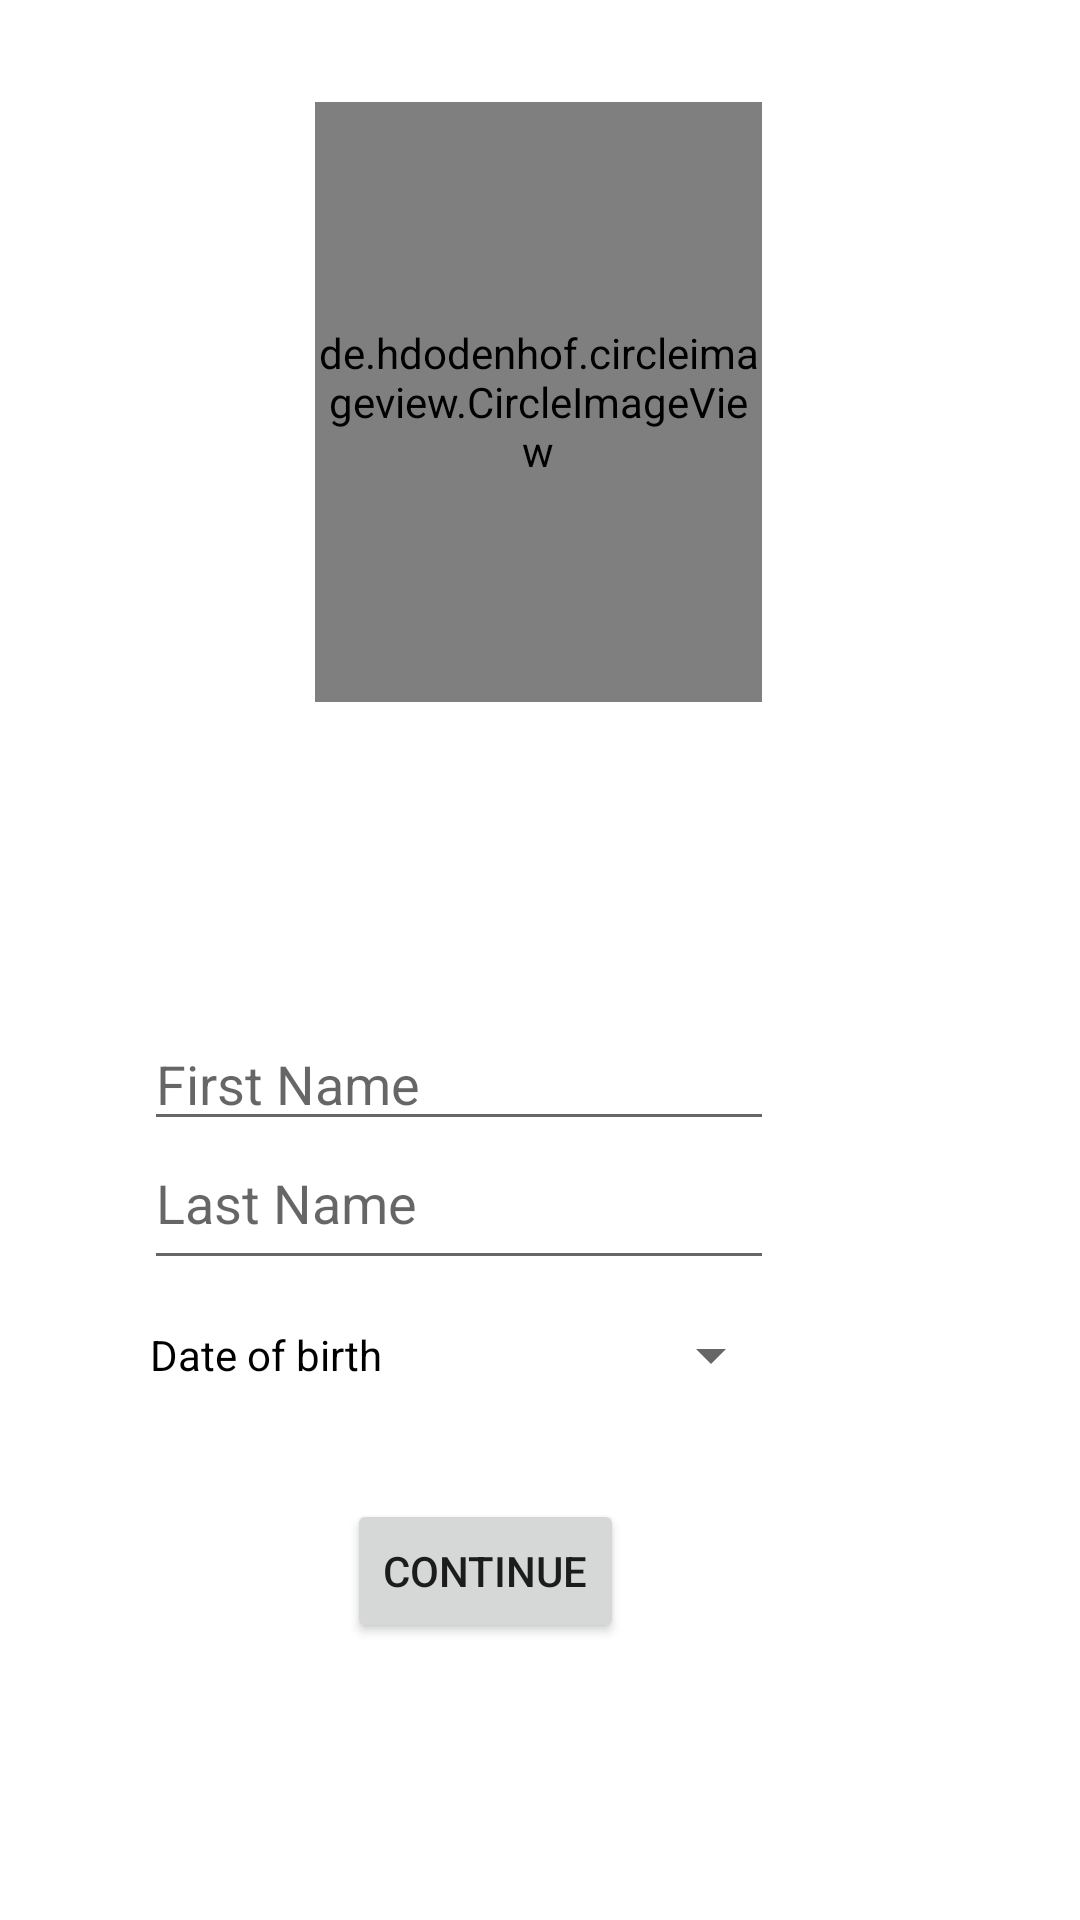

This screen was rendered from an Android layout file. Write that file and the resources it references.
<!-- AndroidManifest.xml: application theme Theme.SocialPlay -->
<!-- res/layout/activity_create_profile.xml -->
<?xml version="1.0" encoding="utf-8"?>
<RelativeLayout xmlns:android="http://schemas.android.com/apk/res/android"
    xmlns:app="http://schemas.android.com/apk/res-auto"
    xmlns:tools="http://schemas.android.com/tools"
    android:layout_width="match_parent"
    android:layout_height="match_parent"
    tools:context=".CreateProfileActivity">

    <de.hdodenhof.circleimageview.CircleImageView
        android:id="@+id/profile_picture"
        android:layout_width="200dp"
        android:layout_height="200dp"
        android:layout_alignParentStart="true"
        android:layout_alignParentTop="true"
        android:layout_alignParentEnd="true"
        android:layout_marginStart="105dp"
        android:layout_marginTop="34dp"
        android:layout_marginEnd="106dp"
        android:src="@drawable/empty_profile_image" />

    <EditText
        android:id="@+id/first_name_register"
        android:layout_width="wrap_content"
        android:layout_height="wrap_content"
        android:layout_below="@id/profile_picture"
        android:layout_alignParentEnd="true"
        android:layout_marginTop="105dp"
        android:layout_marginEnd="102dp"
        android:ems="10"
        android:gravity="start|top"
        android:hint="First Name"
        android:inputType="textMultiLine" />

    <EditText
        android:id="@+id/last_name_register"
        android:layout_width="wrap_content"
        android:layout_height="wrap_content"
        android:layout_below="@id/first_name_register"
        android:layout_alignParentEnd="true"
        android:layout_marginTop="-2dp"
        android:layout_marginEnd="102dp"
        android:ems="10"
        android:gravity="start|top"
        android:hint="Last Name"
        android:inputType="textMultiLine"
        android:minHeight="48dp" />

    <Button
        android:id="@+id/date_of_birth_register"
        style="?android:spinnerStyle"
        android:layout_width="211dp"
        android:layout_height="wrap_content"
        android:layout_below="@+id/last_name_register"
        android:layout_alignParentEnd="true"
        android:layout_marginTop="1dp"
        android:layout_marginEnd="99dp"
        android:minHeight="48dp"
        android:text="@string/defaultDatePicker"
        android:textColor="@color/black" />

    <Button
        android:id="@+id/button"
        android:layout_width="wrap_content"
        android:layout_height="wrap_content"
        android:layout_below="@id/date_of_birth_register"
        android:layout_alignParentEnd="true"
        android:layout_marginTop="24dp"
        android:layout_marginEnd="152dp"
        android:text="Continue" />
</RelativeLayout>
<!-- resources referenced by this layout -->
<resources>
  <string name="defaultDatePicker">Date of birth</string>
  <style name="Theme.SocialPlay" parent="Theme.MaterialComponents.DayNight.DarkActionBar">
          
          <item name="colorPrimary">@color/purple_500</item>
          <item name="colorPrimaryVariant">@color/purple_700</item>
          <item name="colorOnPrimary">@color/white</item>
          
          <item name="colorSecondary">@color/teal_200</item>
          <item name="colorSecondaryVariant">@color/teal_700</item>
          <item name="colorOnSecondary">@color/black</item>
          
          <item name="android:statusBarColor" tools:targetApi="l">?attr/colorPrimaryVariant</item>
          
      </style>
  <!-- not gathered from this repository: default colours our renderer supplied (Android Studio template values) -->
  <color name="purple_500">#FF6200EE</color>
  <color name="purple_700">#FF3700B3</color>
  <color name="teal_200">#FF03DAC5</color>
  <color name="teal_700">#FF018786</color>
  <color name="black">#FF000000</color>
  <color name="white">#FFFFFFFF</color>
</resources>
